The GitHub repository luriahc/ssds-2025 contains a labelled image folder "ssds-2025" with 44 categories: Admiralty, Ang Mo Kio, Bukit Panjang, Bukit Timah, Buona Vista, Changi, Choa Chu Kang Central, Choa Chu Kang South, Clementi, East Coast Parkway, Jurong Island, Jurong Pier, Jurong West, Kent Ridge, Kranji Reservoir, Lim Chu Kang, Lower Peirce Reservoir, Macritchie Reservoir, Mandai, Marina Barrage, Marine Parade, Newton, Nicoll Highway, Pasir Panjang, Pasir Ris Central, Pasir Ris West, Paya Lebar, Pulau Ubin, Punggol, Queenstown, Seletar, Sembawang, Sentosa Island, Simei, Somerset Road, Tai Seng, Tanjong Katong, Tengah, Toa Payoh, Tuas, Tuas South, Ulu Pandan, Upper Peirce Reservoir, Whampoa. Examples follow, each with its label.

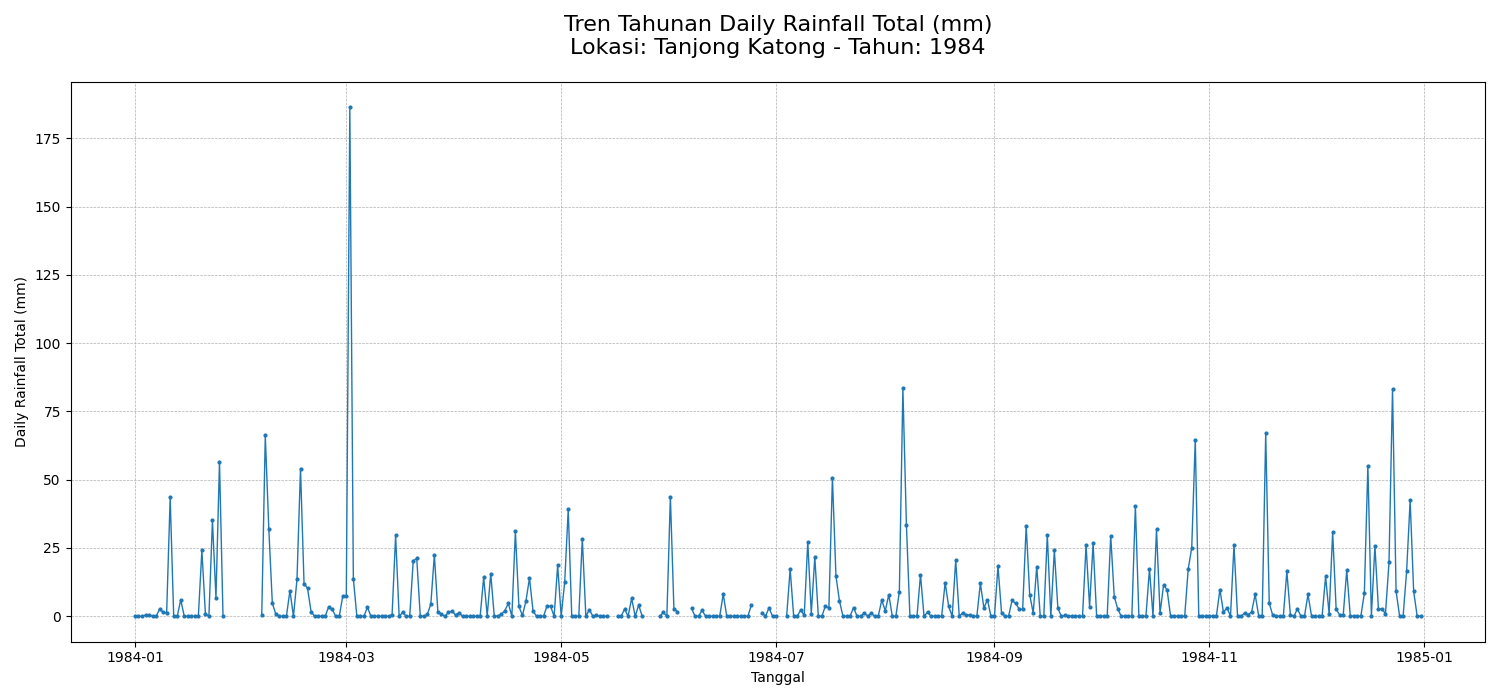
Label: Tanjong Katong

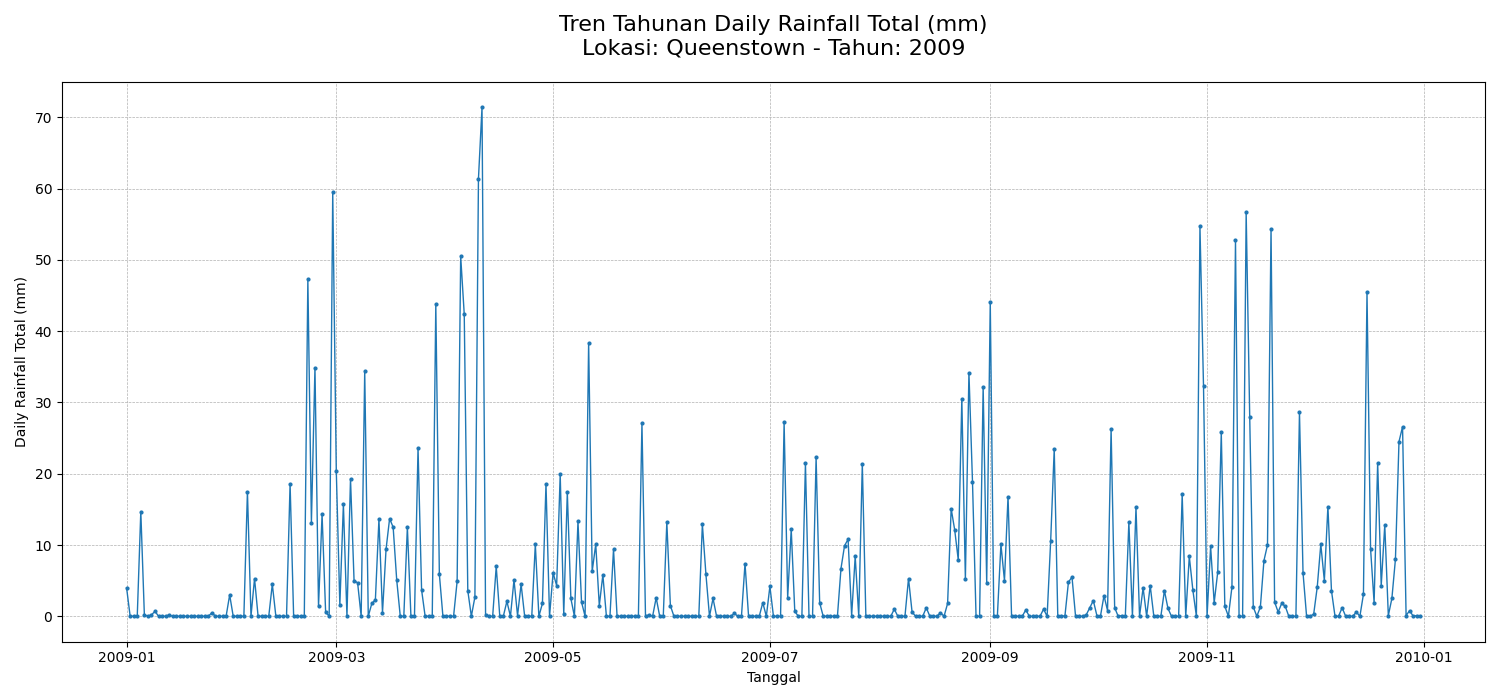
Label: Queenstown

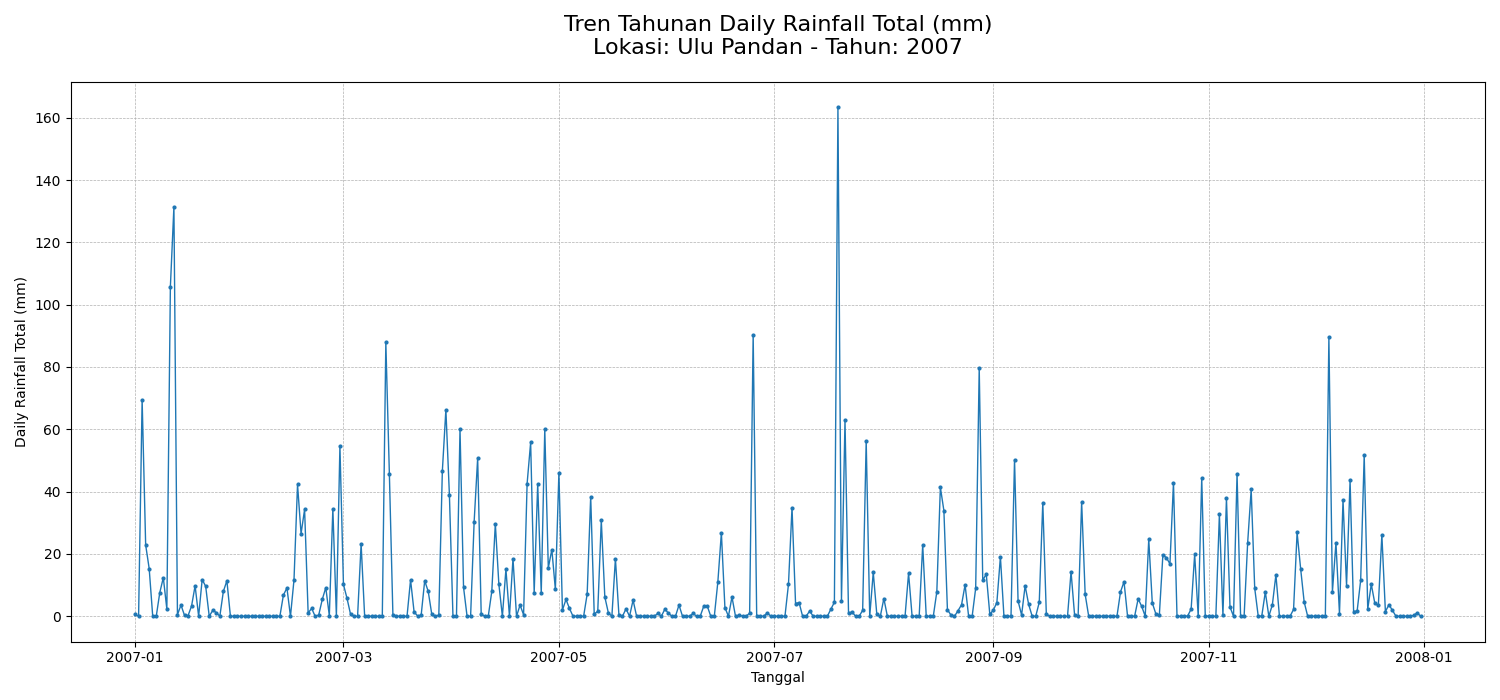
Label: Ulu Pandan

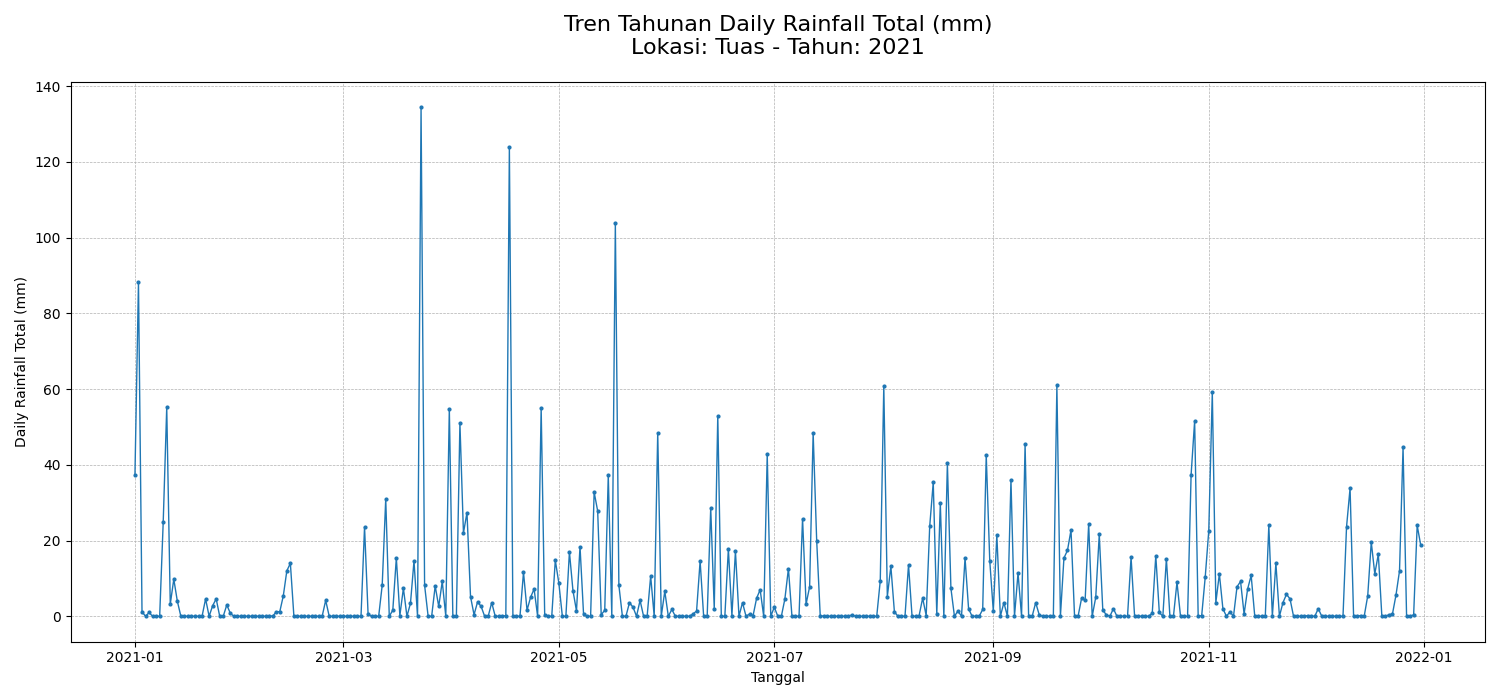
Label: Tuas

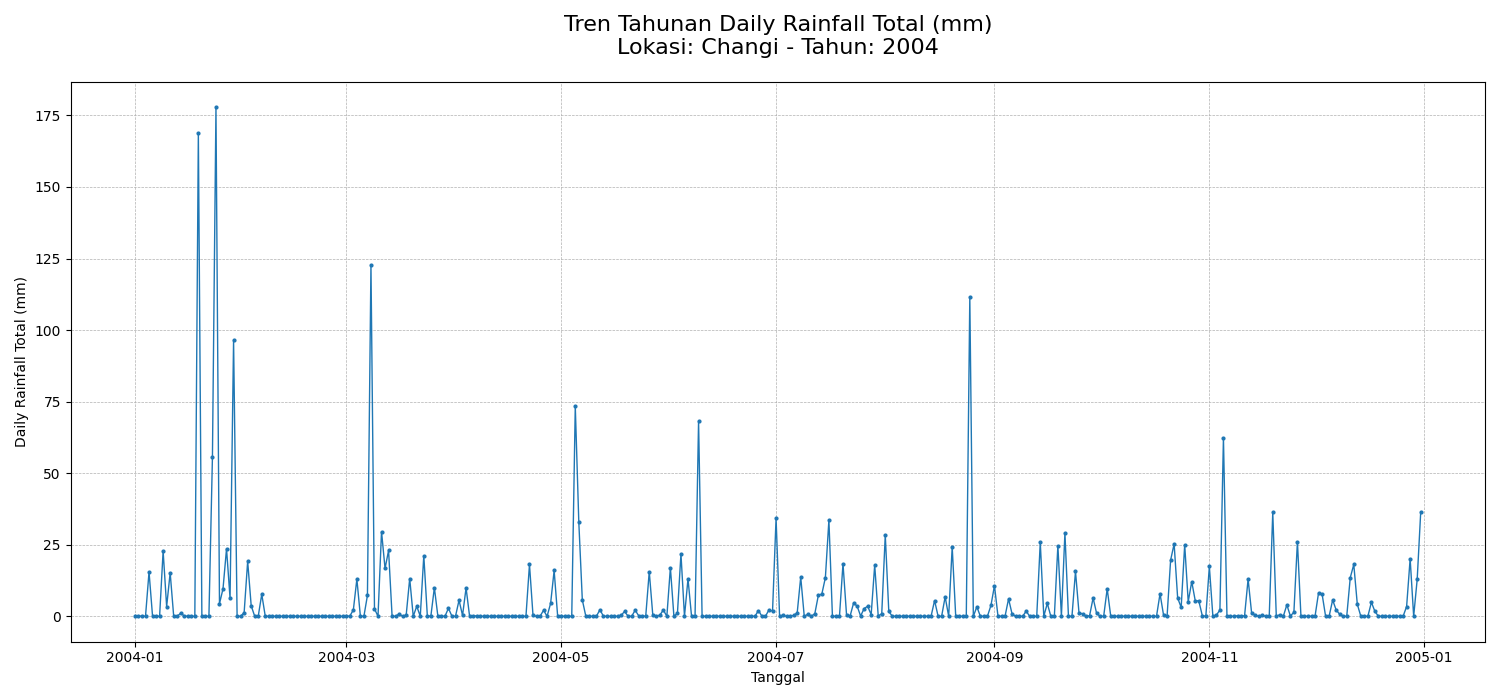
Label: Changi

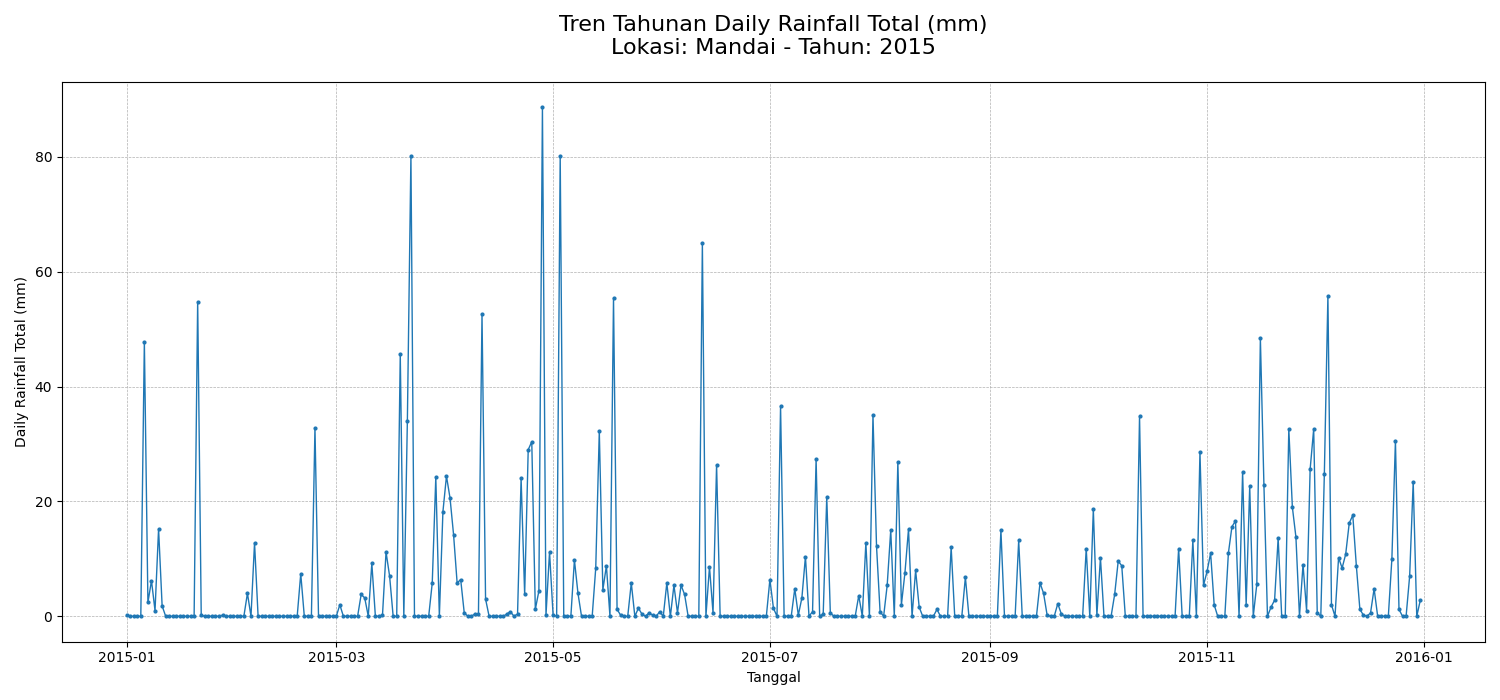
Label: Mandai
